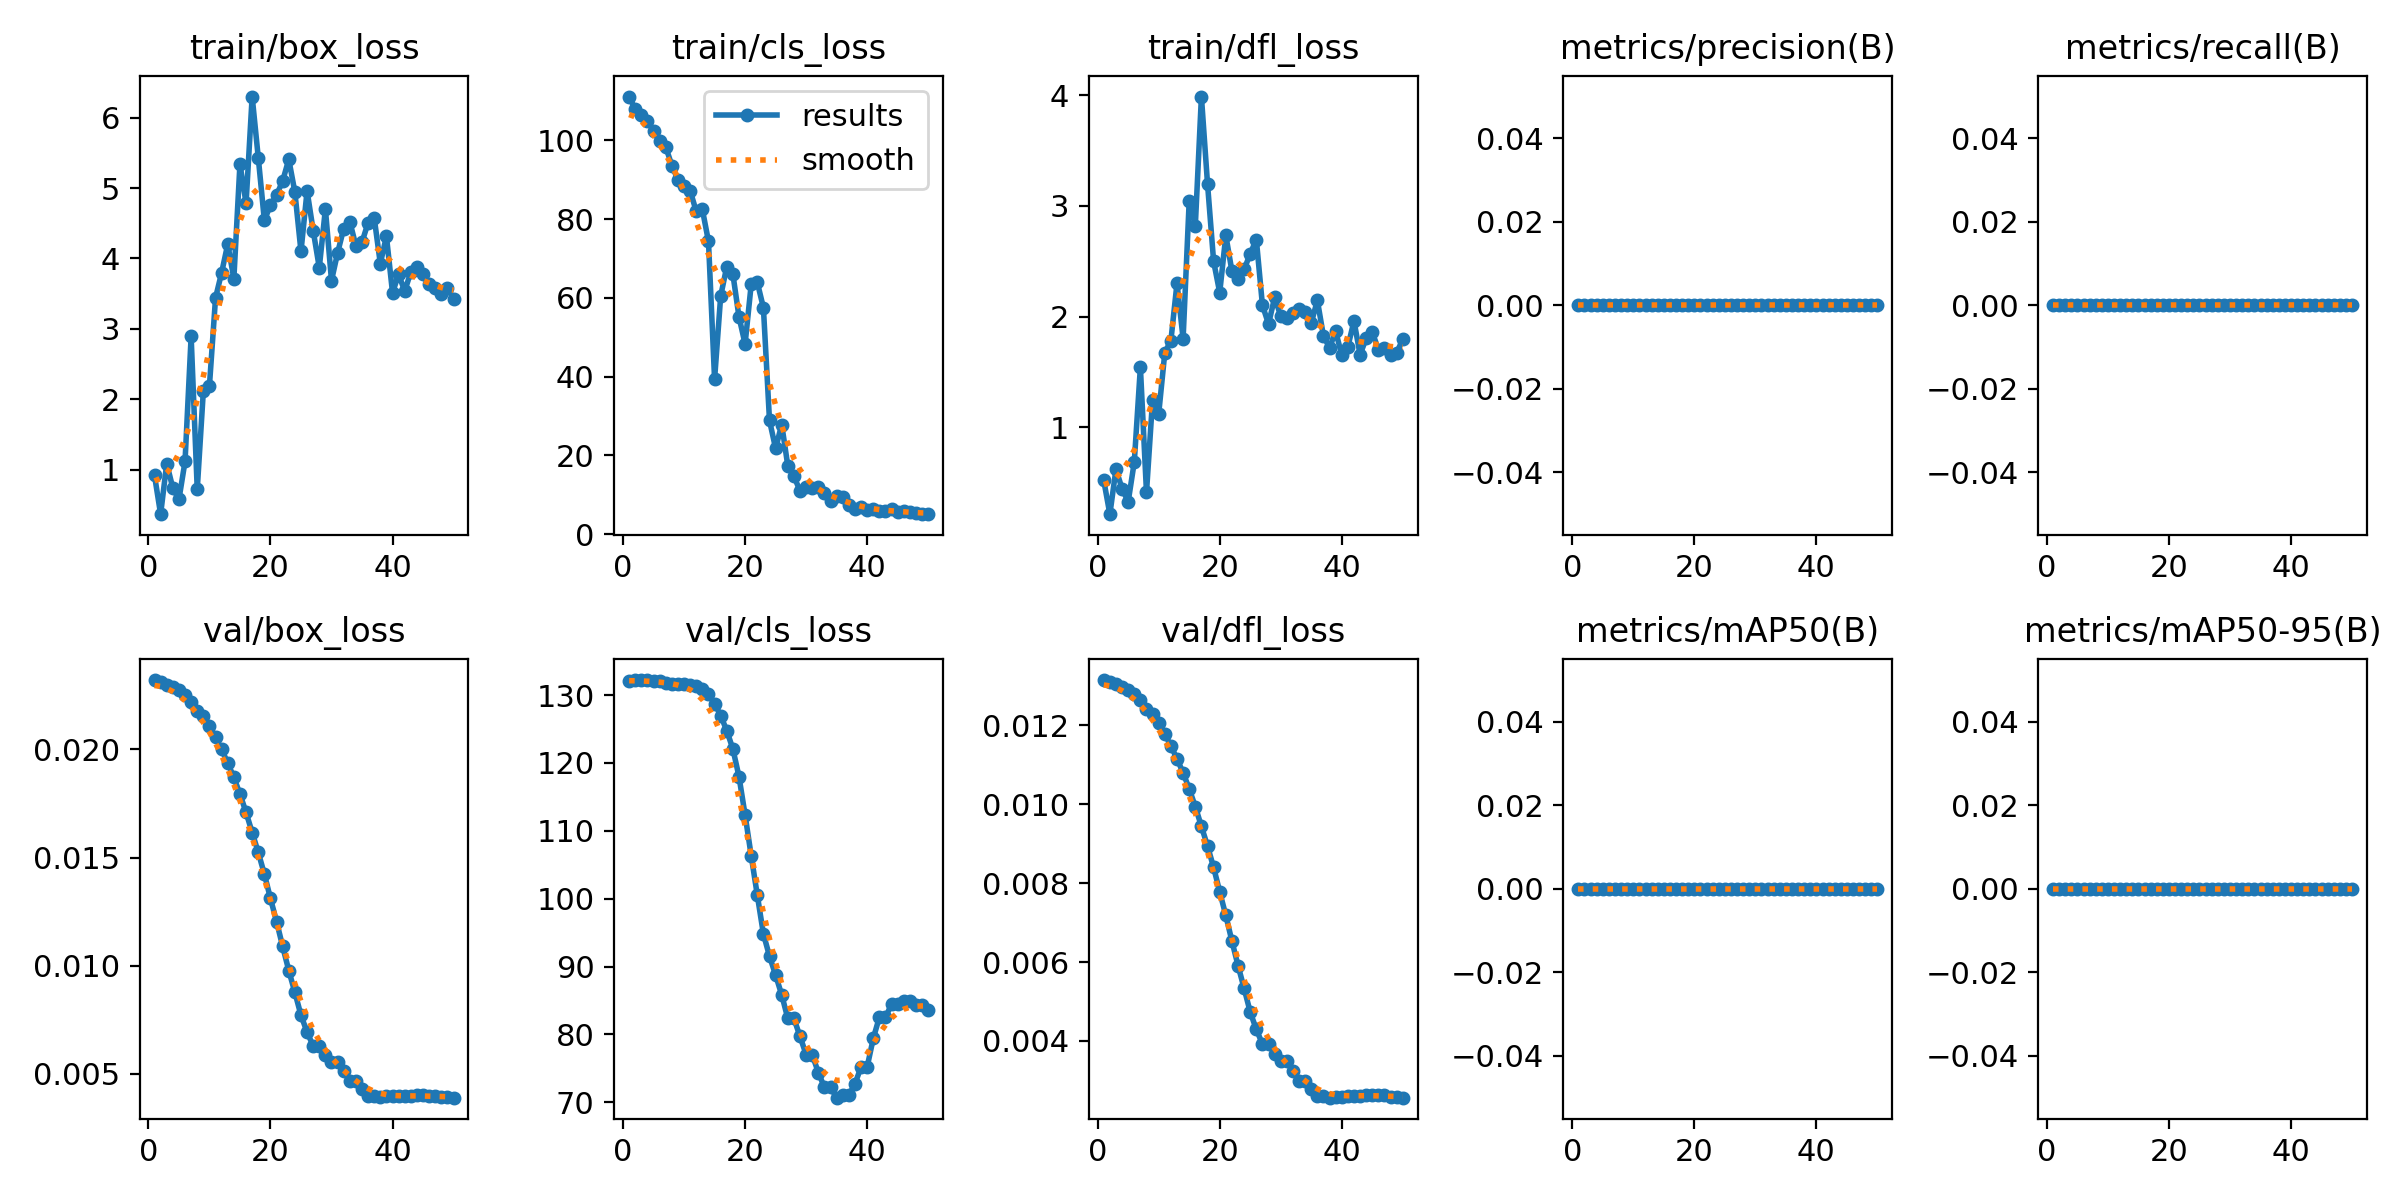

Source data for this figure (header and first rows):
epoch, train/box_loss, train/cls_loss, train/dfl_loss, metrics/precision(B), metrics/recall(B), metrics/mAP50(B), metrics/mAP50-95(B), val/box_loss, val/cls_loss, val/dfl_loss, lr/pg0, lr/pg1, lr/pg2
1, 0.9161, 111.1, 0.5196, 0, 0, 0, 0, 0.02321, 132.1, 0.01315, 2e-05, 2e-05, 2e-05
2, 0.3662, 107.9, 0.2151, 0, 0, 0, 0, 0.0231, 132.2, 0.0131, 5.8812e-05, 5.8812e-05, 5.8812e-05
3, 1.085, 106.4, 0.622, 0, 0, 0, 0, 0.02299, 132.2, 0.01304, 9.604e-05, 9.604e-05, 9.604e-05
4, 0.7384, 104.9, 0.4443, 0, 0, 0, 0, 0.02287, 132.2, 0.01298, 0.0001317, 0.0001317, 0.0001317
5, 0.576, 102.5, 0.3275, 0, 0, 0, 0, 0.02273, 132.1, 0.01291, 0.0001657, 0.0001657, 0.0001657
6, 1.116, 99.82, 0.6864, 0, 0, 0, 0, 0.02253, 132, 0.0128, 0.0001982, 0.0001982, 0.0001982
7, 2.892, 98.31, 1.543, 0, 0, 0, 0, 0.02221, 131.8, 0.01264, 0.0002291, 0.0002291, 0.0002291
8, 0.7194, 93.61, 0.4127, 0, 0, 0, 0, 0.02178, 131.7, 0.01241, 0.0002584, 0.0002584, 0.0002584
9, 2.115, 89.97, 1.251, 0, 0, 0, 0, 0.02154, 131.6, 0.01229, 0.0002861, 0.0002861, 0.0002861
10, 2.192, 88.29, 1.121, 0, 0, 0, 0, 0.02109, 131.6, 0.01205, 0.0003123, 0.0003123, 0.0003123
11, 3.442, 87.2, 1.673, 0, 0, 0, 0, 0.02057, 131.6, 0.01178, 0.0003368, 0.0003368, 0.0003368
12, 3.799, 81.94, 1.784, 0, 0, 0, 0, 0.02, 131.3, 0.01148, 0.0003598, 0.0003598, 0.0003598
13, 4.205, 82.44, 2.302, 0, 0, 0, 0, 0.01937, 130.8, 0.01115, 0.0003812, 0.0003812, 0.0003812
14, 3.714, 74.34, 1.802, 0, 0, 0, 0, 0.01871, 130.1, 0.0108, 0.000401, 0.000401, 0.000401
15, 5.343, 39.35, 3.046, 0, 0, 0, 0, 0.01794, 128.8, 0.01039, 0.0004192, 0.0004192, 0.0004192
16, 4.784, 60.47, 2.821, 0, 0, 0, 0, 0.01709, 127, 0.00994, 0.0004359, 0.0004359, 0.0004359
17, 6.302, 67.96, 3.989, 0, 0, 0, 0, 0.01616, 124.8, 0.00944, 0.0004509, 0.0004509, 0.0004509
18, 5.434, 66.02, 3.201, 0, 0, 0, 0, 0.01524, 122.1, 0.00894, 0.0004644, 0.0004644, 0.0004644
19, 4.541, 55.18, 2.5, 0, 0, 0, 0, 0.01424, 118, 0.0084, 0.0004763, 0.0004763, 0.0004763
20, 4.761, 48.3, 2.217, 0, 0, 0, 0, 0.01311, 112.3, 0.00778, 0.0004866, 0.0004866, 0.0004866
21, 4.901, 63.42, 2.734, 0, 0, 0, 0, 0.01204, 106.3, 0.00718, 0.0004953, 0.0004953, 0.0004953
22, 5.103, 63.95, 2.411, 0, 0, 0, 0, 0.01089, 100.5, 0.00653, 0.0005024, 0.0005024, 0.0005024
23, 5.409, 57.51, 2.343, 0, 0, 0, 0, 0.00978, 94.8, 0.00591, 0.000508, 0.000508, 0.000508
24, 4.944, 28.87, 2.426, 0, 0, 0, 0, 0.00877, 91.52, 0.00533, 0.0005119, 0.0005119, 0.0005119
25, 4.101, 21.77, 2.569, 0, 0, 0, 0, 0.00771, 88.74, 0.00473, 0.0005143, 0.0005143, 0.0005143
26, 4.961, 27.85, 2.697, 0, 0, 0, 0, 0.00693, 85.82, 0.00429, 0.0005151, 0.0005151, 0.0005151
27, 4.397, 17.35, 2.103, 0, 0, 0, 0, 0.00629, 82.34, 0.00392, 0.0005143, 0.0005143, 0.0005143
28, 3.869, 14.69, 1.933, 0, 0, 0, 0, 0.00629, 82.34, 0.00392, 0.0005119, 0.0005119, 0.0005119
29, 4.704, 11.03, 2.174, 0, 0, 0, 0, 0.00589, 79.7, 0.00368, 0.000508, 0.000508, 0.000508
30, 3.686, 12.07, 2.005, 0, 0, 0, 0, 0.00554, 77.03, 0.00348, 0.0005024, 0.0005024, 0.0005024
31, 4.08, 11.67, 1.984, 0, 0, 0, 0, 0.00554, 77.03, 0.00348, 0.0004953, 0.0004953, 0.0004953
32, 4.425, 11.96, 2.036, 0, 0, 0, 0, 0.00514, 74.36, 0.00324, 0.0004866, 0.0004866, 0.0004866
33, 4.525, 10.34, 2.073, 0, 0, 0, 0, 0.00469, 72.2, 0.00298, 0.0004763, 0.0004763, 0.0004763
34, 4.178, 8.491, 2.042, 0, 0, 0, 0, 0.00469, 72.2, 0.00298, 0.0004644, 0.0004644, 0.0004644
35, 4.232, 9.694, 1.942, 0, 0, 0, 0, 0.0043, 70.67, 0.00277, 0.000451, 0.000451, 0.000451
36, 4.509, 9.326, 2.148, 0, 0, 0, 0, 0.00399, 71.05, 0.0026, 0.0004359, 0.0004359, 0.0004359
37, 4.579, 7.353, 1.823, 0, 0, 0, 0, 0.00399, 71.05, 0.0026, 0.0004193, 0.0004193, 0.0004193
38, 3.927, 6.504, 1.72, 0, 0, 0, 0, 0.00391, 72.69, 0.00256, 0.0004011, 0.0004011, 0.0004011
39, 4.316, 6.832, 1.866, 0, 0, 0, 0, 0.00396, 75.19, 0.00258, 0.0003813, 0.0003813, 0.0003813
40, 3.514, 6.193, 1.653, 0, 0, 0, 0, 0.00396, 75.19, 0.00258, 0.0003599, 0.0003599, 0.0003599
41, 3.774, 6.413, 1.728, 0, 0, 0, 0, 0.00398, 79.4, 0.0026, 0.000337, 0.000337, 0.000337
42, 3.537, 5.937, 1.962, 0, 0, 0, 0, 0.00397, 82.52, 0.00261, 0.0003124, 0.0003124, 0.0003124
43, 3.808, 5.83, 1.657, 0, 0, 0, 0, 0.00397, 82.52, 0.00261, 0.0002863, 0.0002863, 0.0002863
44, 3.877, 6.31, 1.803, 0, 0, 0, 0, 0.00402, 84.44, 0.00263, 0.0002586, 0.0002586, 0.0002586
45, 3.773, 5.612, 1.86, 0, 0, 0, 0, 0.00402, 84.44, 0.00263, 0.0002293, 0.0002293, 0.0002293
46, 3.642, 5.879, 1.702, 0, 0, 0, 0, 0.00398, 84.93, 0.00262, 0.0001984, 0.0001984, 0.0001984
47, 3.576, 5.566, 1.715, 0, 0, 0, 0, 0.00398, 84.93, 0.00262, 0.0001659, 0.0001659, 0.0001659
48, 3.493, 5.389, 1.649, 0, 0, 0, 0, 0.00393, 84.29, 0.00258, 0.0001319, 0.0001319, 0.0001319
49, 3.584, 5.165, 1.675, 0, 0, 0, 0, 0.00393, 84.29, 0.00258, 9.6224e-05, 9.6224e-05, 9.6224e-05
50, 3.425, 5.087, 1.796, 0, 0, 0, 0, 0.0039, 83.54, 0.00256, 5.9004e-05, 5.9004e-05, 5.9004e-05
